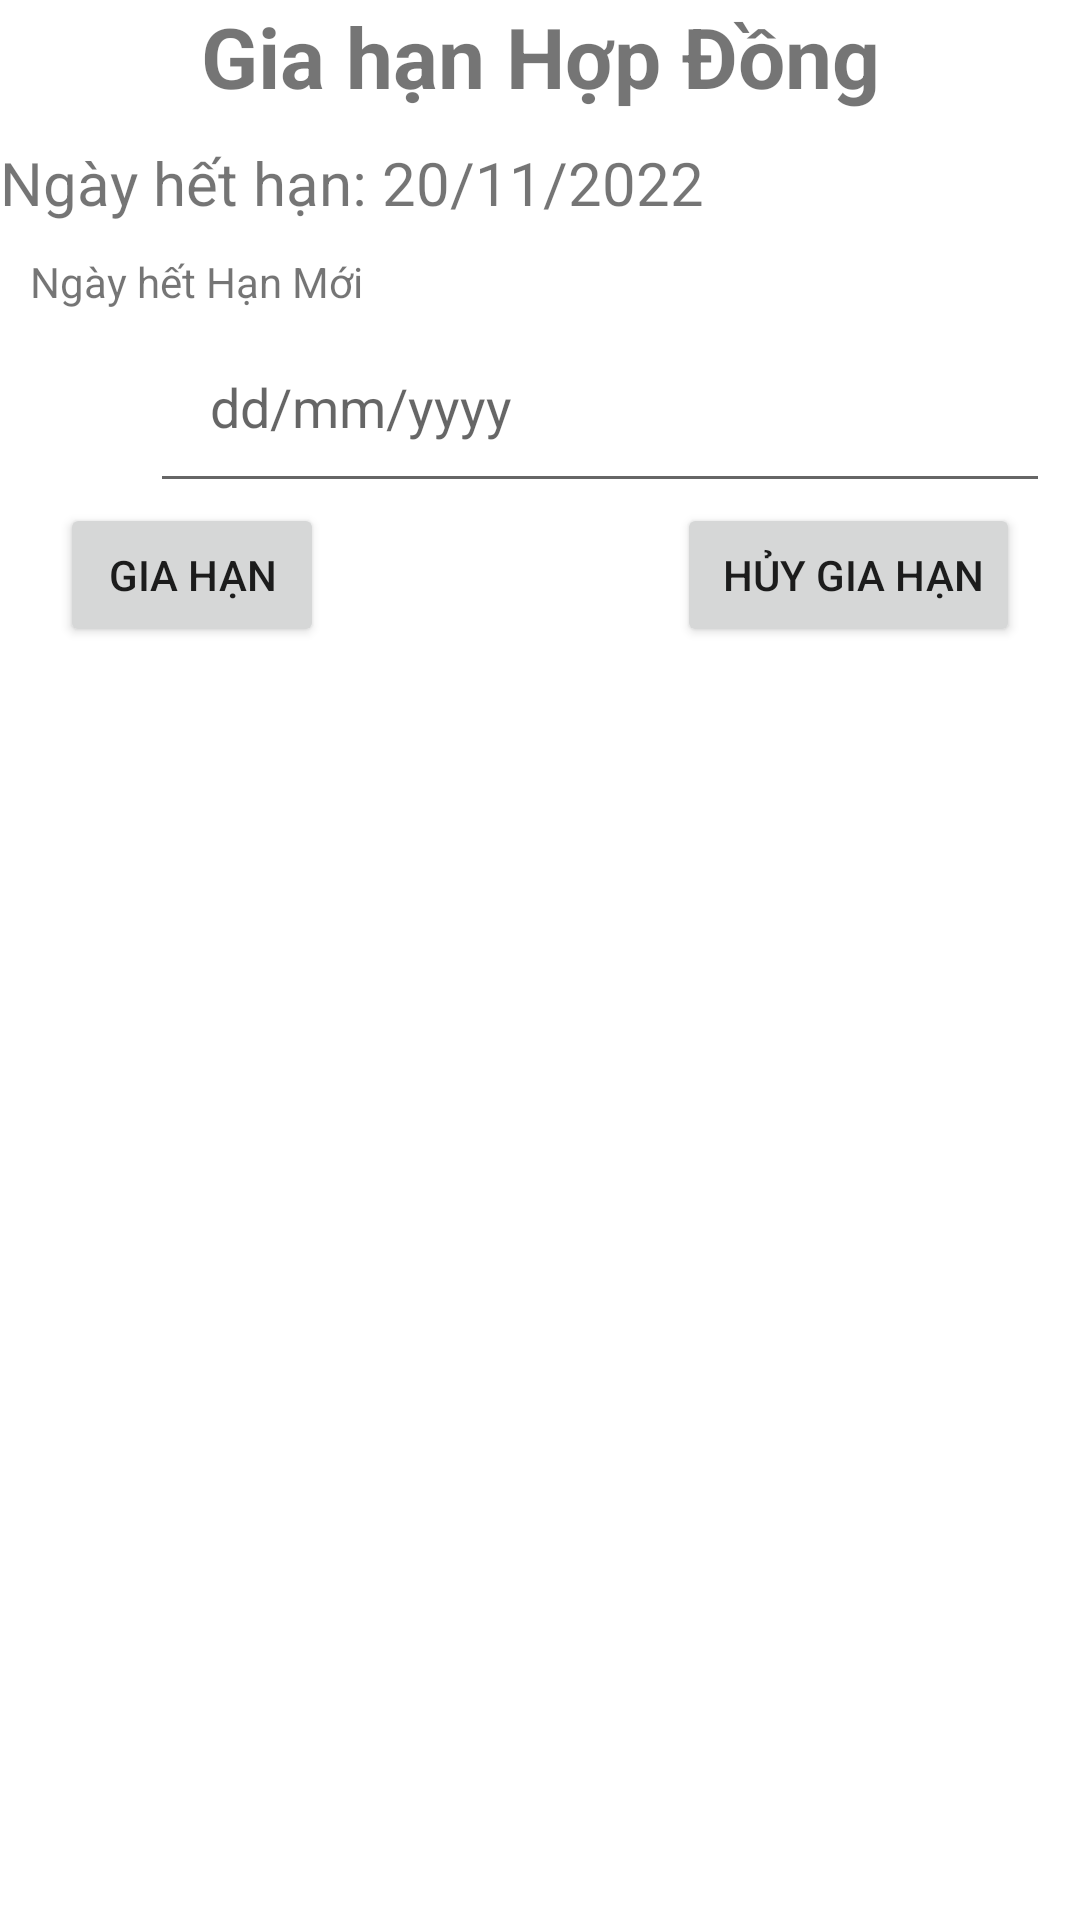

This screen was rendered from an Android layout file. Write that file and the resources it references.
<!-- AndroidManifest.xml: application theme Theme.AppQuanLyPhongTro -->
<!-- res/layout/giahanhopdong.xml -->
<?xml version="1.0" encoding="utf-8"?>

<LinearLayout xmlns:android="http://schemas.android.com/apk/res/android"
    android:layout_width="match_parent"
    android:orientation="vertical"
    android:layout_height="match_parent">
        <TextView
            android:layout_width="match_parent"
            android:gravity="center"
            android:text="Gia hạn Hợp Đồng"
            android:textSize="28dp"
            android:textStyle="bold"
            android:layout_marginBottom="10dp"
            android:layout_height="wrap_content"/>

        <TextView
            android:text="Ngày hết hạn: 20/11/2022"
            android:textSize="20sp"
            android:layout_marginBottom="10dp"
            android:id="@+id/tvngayHetHan"
            android:layout_width="match_parent"
            android:layout_height="wrap_content"/>
        <TextView
            android:layout_width="match_parent"
            android:layout_height="wrap_content"
            android:gravity="start"
            android:layout_marginStart="10dp"
            android:text="Ngày hết Hạn Mới" />
        <LinearLayout
            android:layout_marginStart="10dp"
            android:layout_marginEnd="10dp"
            android:layout_width="match_parent"
            android:layout_height="wrap_content"
            android:orientation="horizontal">
            <ImageView
                android:id="@+id/image_NgayTao_GiaHan"
                android:layout_marginTop="5dp"
                android:layout_width="40dp"
                android:layout_height="50dp"
                android:src="@drawable/calendar_24"
                />

            <EditText
                android:id="@+id/ed_NgayGiaHan"
                android:layout_width="match_parent"
                android:layout_height="wrap_content"
                android:hint="dd/mm/yyyy"
                android:padding="20sp" />
        </LinearLayout>
        <RelativeLayout
            android:layout_width="match_parent"
            android:layout_height="wrap_content">
            <Button
                android:id="@+id/btn_giaHanHd"
                android:layout_width="wrap_content"
                android:text="Gia Hạn"
                android:layout_marginStart="20sp"
                android:layout_height="wrap_content"/>
            <Button
                android:id="@+id/btn_HuygiaHanHd"
                android:layout_alignParentRight="true"
                android:layout_width="wrap_content"
                android:text=" Hủy Gia Hạn"
                android:layout_marginEnd="20sp"
                android:layout_height="wrap_content"/>
        </RelativeLayout>

</LinearLayout>
<!-- resources referenced by this layout -->
<resources>
  <style name="Theme.AppQuanLyPhongTro" parent="Theme.MaterialComponents.DayNight.DarkActionBar">
          
          <item name="colorPrimary">@color/purple_500</item>
          <item name="colorPrimaryVariant">@color/purple_700</item>
          <item name="colorOnPrimary">@color/white</item>
          
          <item name="colorSecondary">@color/teal_200</item>
          <item name="colorSecondaryVariant">@color/teal_700</item>
          <item name="colorOnSecondary">@color/black</item>
          
          <item name="android:statusBarColor" tools:targetApi="l">?attr/colorPrimaryVariant</item>
          <item name="windowNoTitle">true</item>
          
      </style>
  <color name="purple_500">#FF6200EE</color>
  <color name="purple_700">#FF3700B3</color>
  <color name="white">#FFFFFFFF</color>
  <color name="teal_200">#FF03DAC5</color>
  <color name="teal_700">#FF018786</color>
  <color name="black">#FF000000</color>
</resources>
